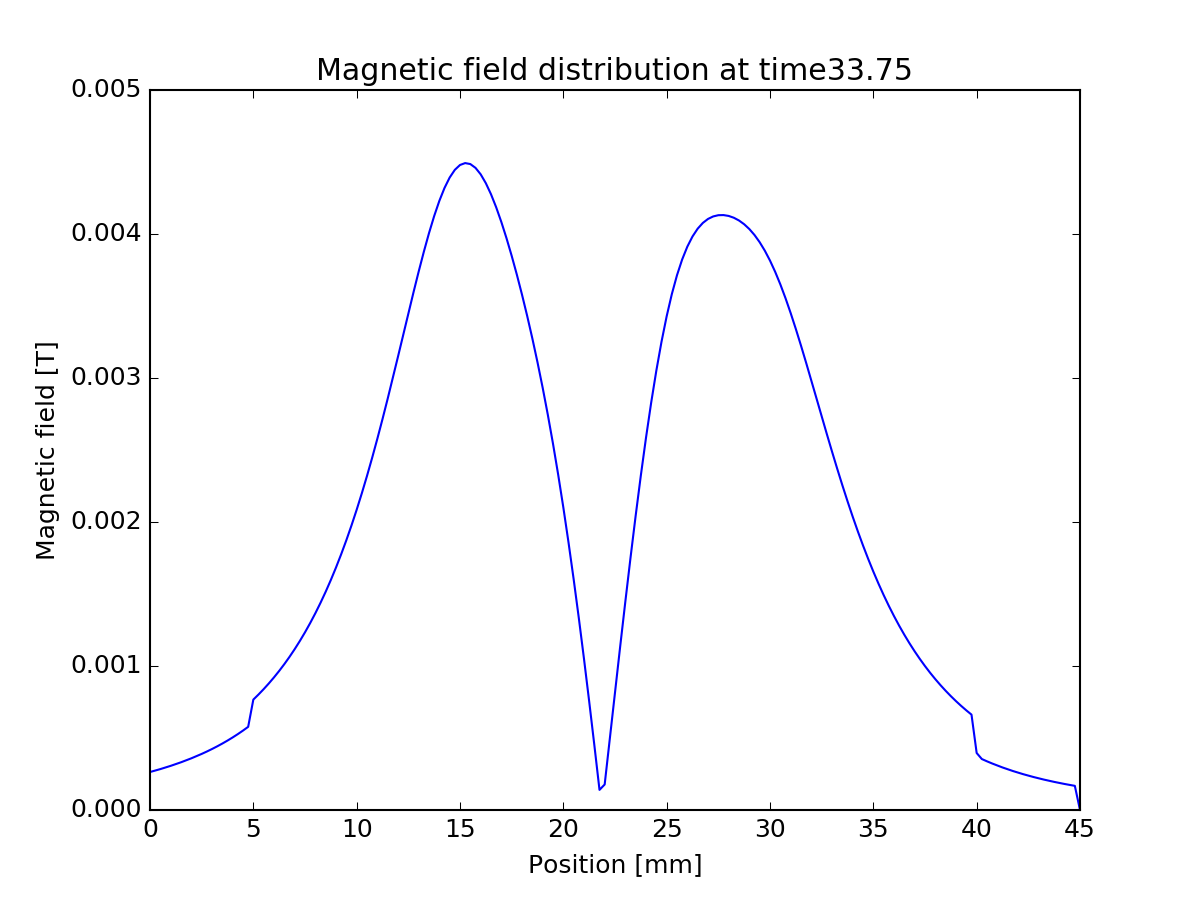

Values plotted in this chart, from the file beside it:
0, -0.000263744
0.00025, -0.0002737
0.0005, -0.0002841
0.00075, -0.000295
0.001, -0.0003065
0.00125, -0.0003186
0.0015, -0.0003314
0.00175, -0.0003448
0.002, -0.0003589
0.00225, -0.0003738
0.0025, -0.0003895
0.00275, -0.000406
0.003, -0.0004235
0.00325, -0.000442
0.0035, -0.0004615
0.00375, -0.0004821
0.004, -0.0005039
0.00425, -0.0005271
0.0045, -0.0005516
0.00475, -0.0005775
0.005, -0.0007667
0.00525, -0.000802
0.0055, -0.0008394
0.00575, -0.000879
0.006, -0.0009211
0.00625, -0.0009657
0.0065, -0.001013
0.00675, -0.001063
0.007, -0.001117
0.00725, -0.001174
0.0075, -0.001234
0.00775, -0.001298
0.008, -0.001366
0.00825, -0.001439
0.0085, -0.001516
0.00875, -0.001597
0.009, -0.001684
0.00925, -0.001776
0.0095, -0.001873
0.00975, -0.001976
0.01, -0.002085
0.01025, -0.0022
0.0105, -0.00232
0.01075, -0.002446
0.011, -0.002578
0.01125, -0.002715
0.0115, -0.002856
0.01175, -0.003001
0.012, -0.003149
0.01225, -0.003298
0.0125, -0.003447
0.01275, -0.003595
0.013, -0.003739
0.01325, -0.003877
0.0135, -0.004006
0.01375, -0.004125
0.014, -0.00423
0.01425, -0.00432
0.0145, -0.004392
0.01475, -0.004446
0.015, -0.004479
... 120 more rows
